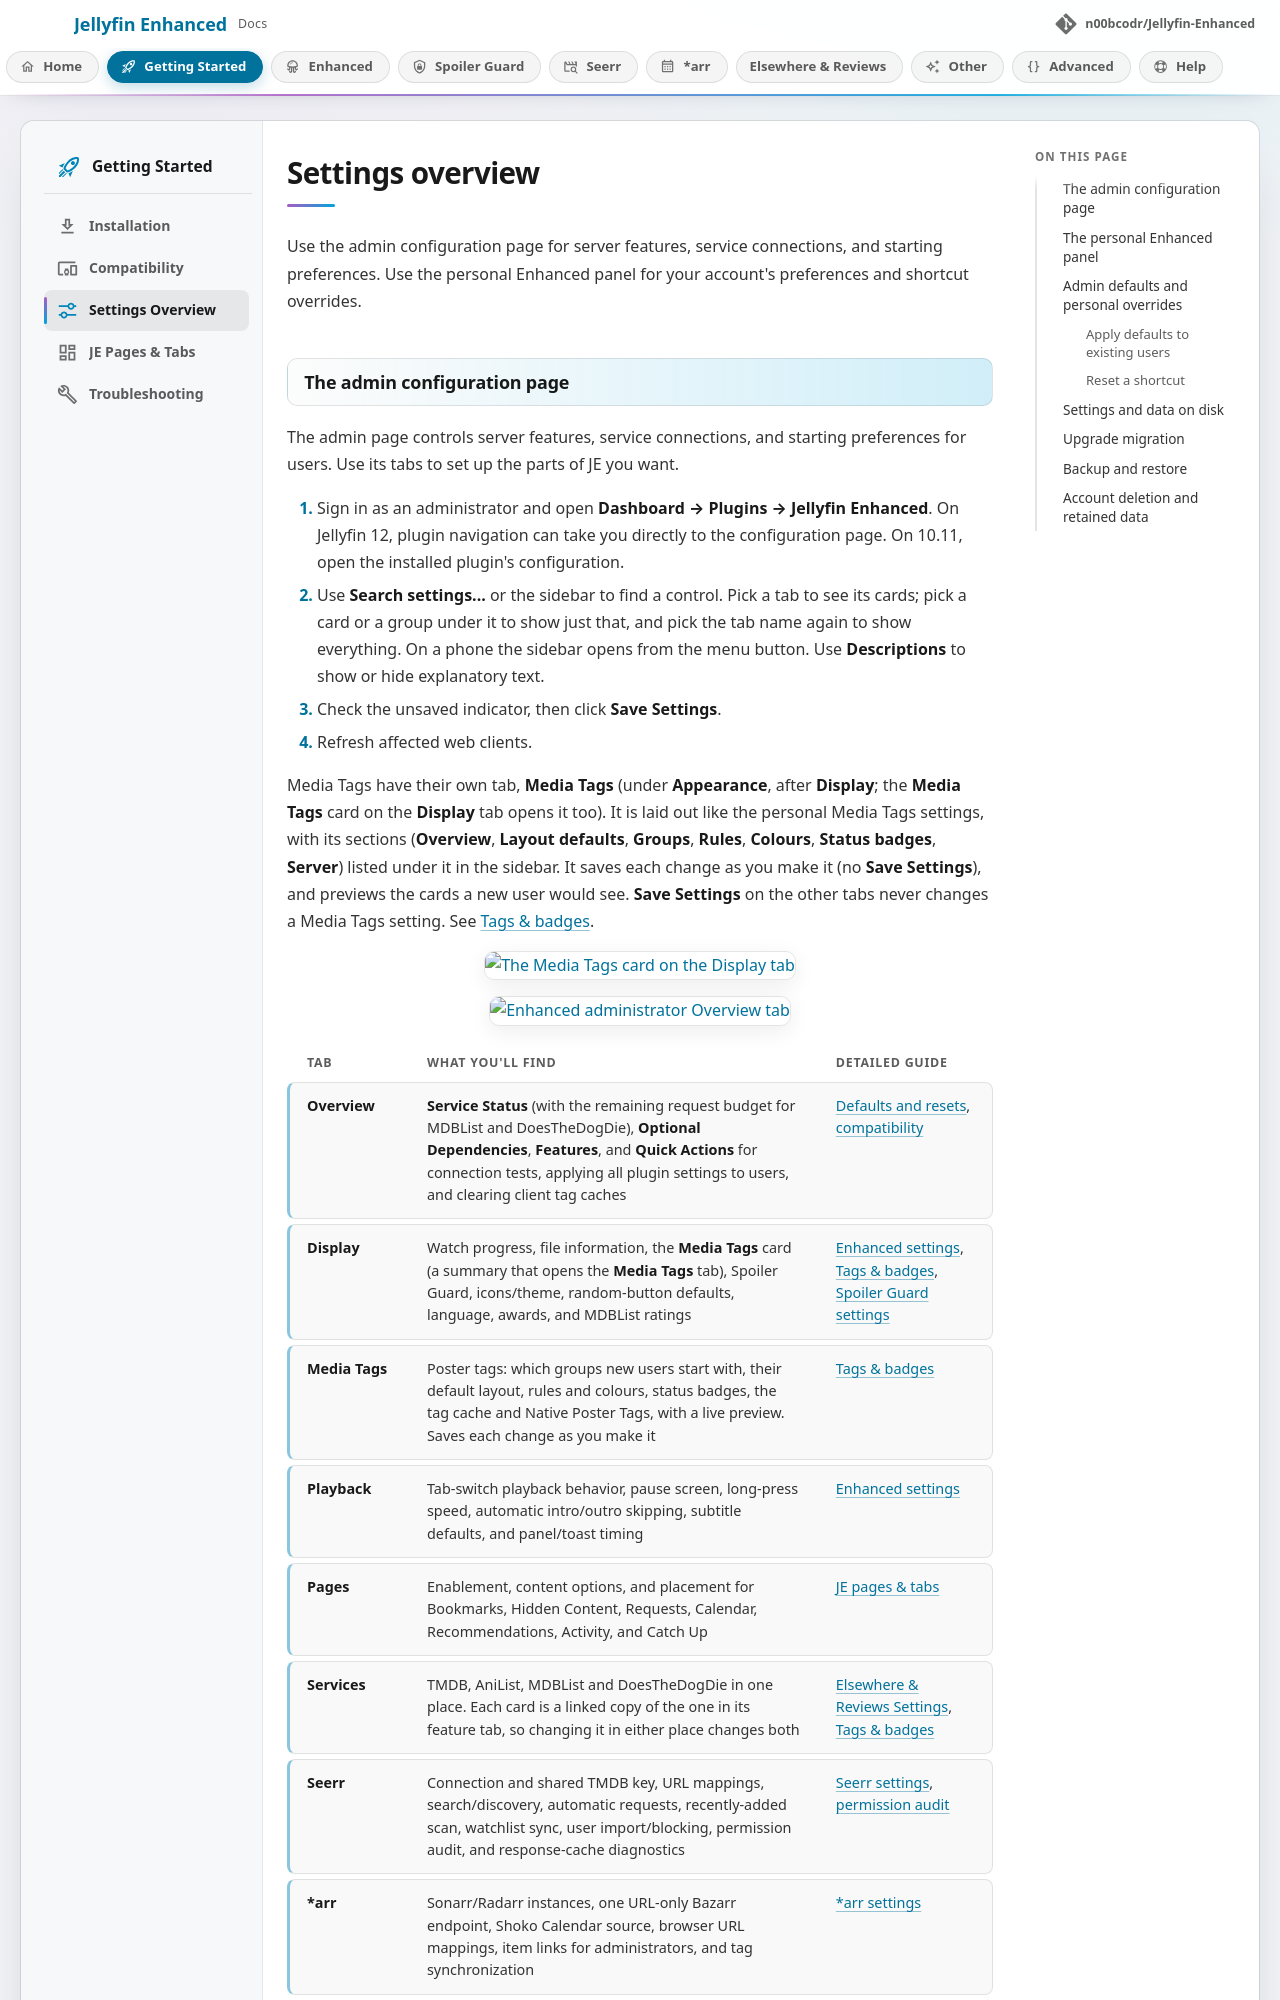

repository: n00bcodr/Jellyfin-Enhanced · page: 12.16/getting-started/settings-overview/index.html · generator: mkdocs

# Settings overview

Use the admin configuration page for server features, service connections, and starting preferences. Use the personal Enhanced panel for your account's preferences and shortcut overrides.
